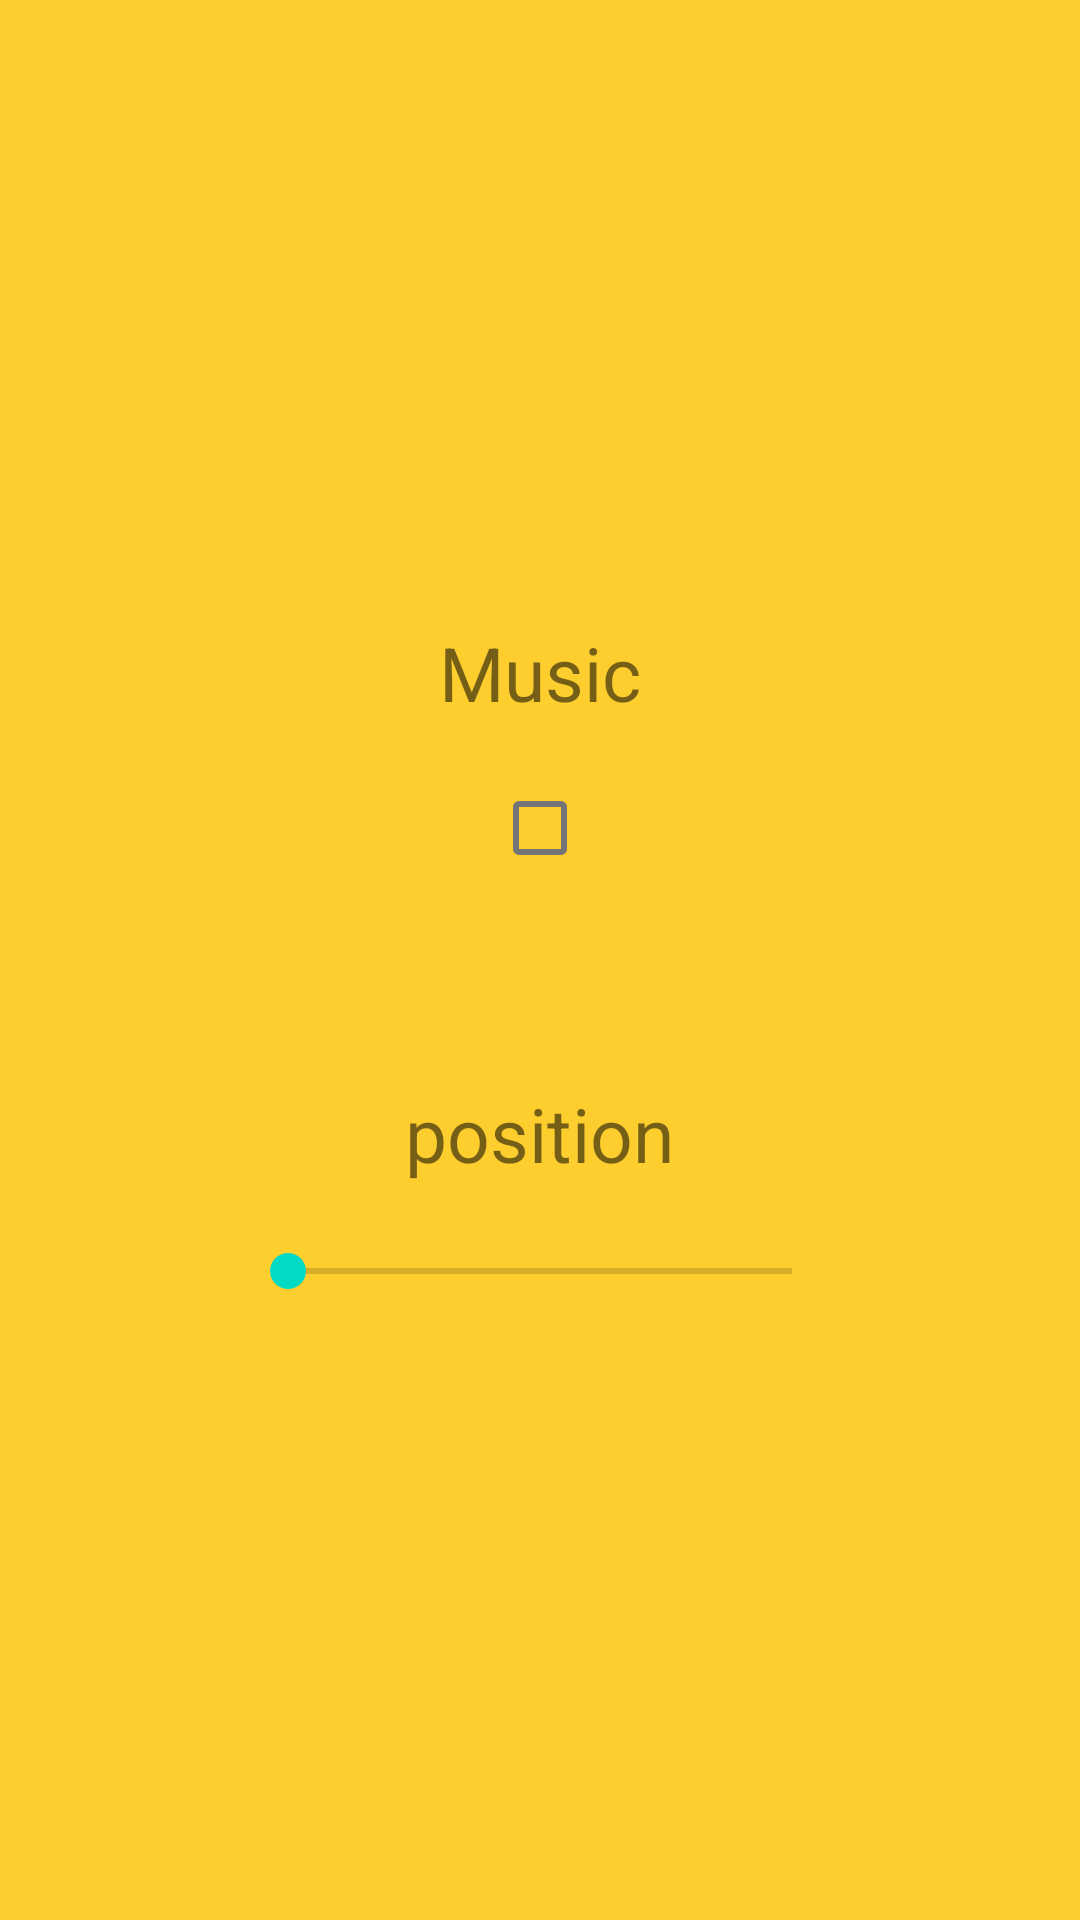

Android layout source for this screen:
<!-- AndroidManifest.xml: application theme Theme.SharedPrefrences -->
<!-- res/layout/activity_setting.xml -->
<?xml version="1.0" encoding="utf-8"?>
<LinearLayout xmlns:android="http://schemas.android.com/apk/res/android"
    xmlns:app="http://schemas.android.com/apk/res-auto"
    xmlns:tools="http://schemas.android.com/tools"
    android:layout_width="match_parent"
    android:layout_height="match_parent"
    android:gravity="center"
    android:orientation="vertical"
    android:background="#fece2f"
    tools:context=".SettingActivity">
<TextView
    android:layout_width="wrap_content"
    android:layout_height="wrap_content"
    android:text="Music"
    android:textSize="25sp"/>
    <com.google.android.material.checkbox.MaterialCheckBox
        android:layout_width="70dp"
        android:layout_height="70dp"
        android:id="@+id/music"
        android:textSize="25sp"/>
    <TextView
        android:layout_width="wrap_content"
        android:layout_height="wrap_content"
        android:layout_marginTop="50dp"
        android:textSize="25sp"
        android:text="position"/>
    <SeekBar
        android:layout_marginTop="20dp"
        android:layout_width="200dp"
        android:layout_height="wrap_content"
        android:id="@+id/position"/>
</LinearLayout>
<!-- resources referenced by this layout -->
<resources>
  <style name="Theme.SharedPrefrences" parent="Theme.MaterialComponents.DayNight.NoActionBar">
          
          <item name="colorPrimary">@color/black</item>
          <item name="colorPrimaryVariant">#FF9800</item>
          <item name="colorOnPrimary">@color/white</item>
          
          <item name="colorSecondary">@color/teal_200</item>
          <item name="colorSecondaryVariant">@color/teal_700</item>
          <item name="colorOnSecondary">@color/black</item>
          
          <item name="android:statusBarColor" tools:targetApi="l">?attr/colorPrimaryVariant</item>
          
      </style>
  <!-- not gathered from this repository: default colours our renderer supplied (Android Studio template values) -->
  <color name="teal_200">#FF03DAC5</color>
  <color name="teal_700">#FF018786</color>
  <color name="black">#FF000000</color>
  <color name="white">#FFFFFFFF</color>
</resources>
